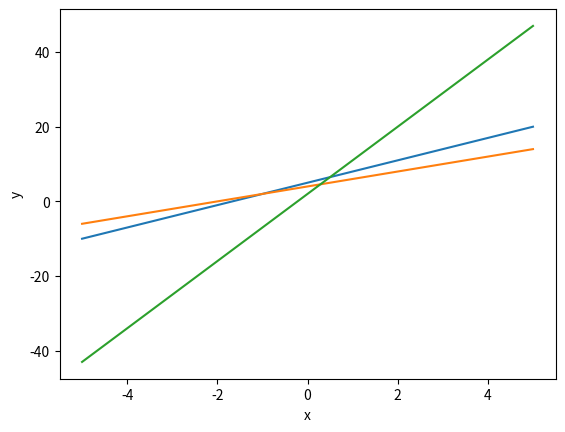

Here is the Python script that generated this plot:
import numpy as np
import matplotlib.pyplot as plt
import matplotlib.ticker as ticker

x = np.linspace(-5, 5, 21)
y1 = 3 * x + 5
y2 = 2 * x + 4
y3 = 9 * x + 2
plt.plot(x, y1)
plt.plot(x, y2)
plt.plot(x, y3)
plt.xlabel('x')
plt.ylabel('y')
plt.show()
